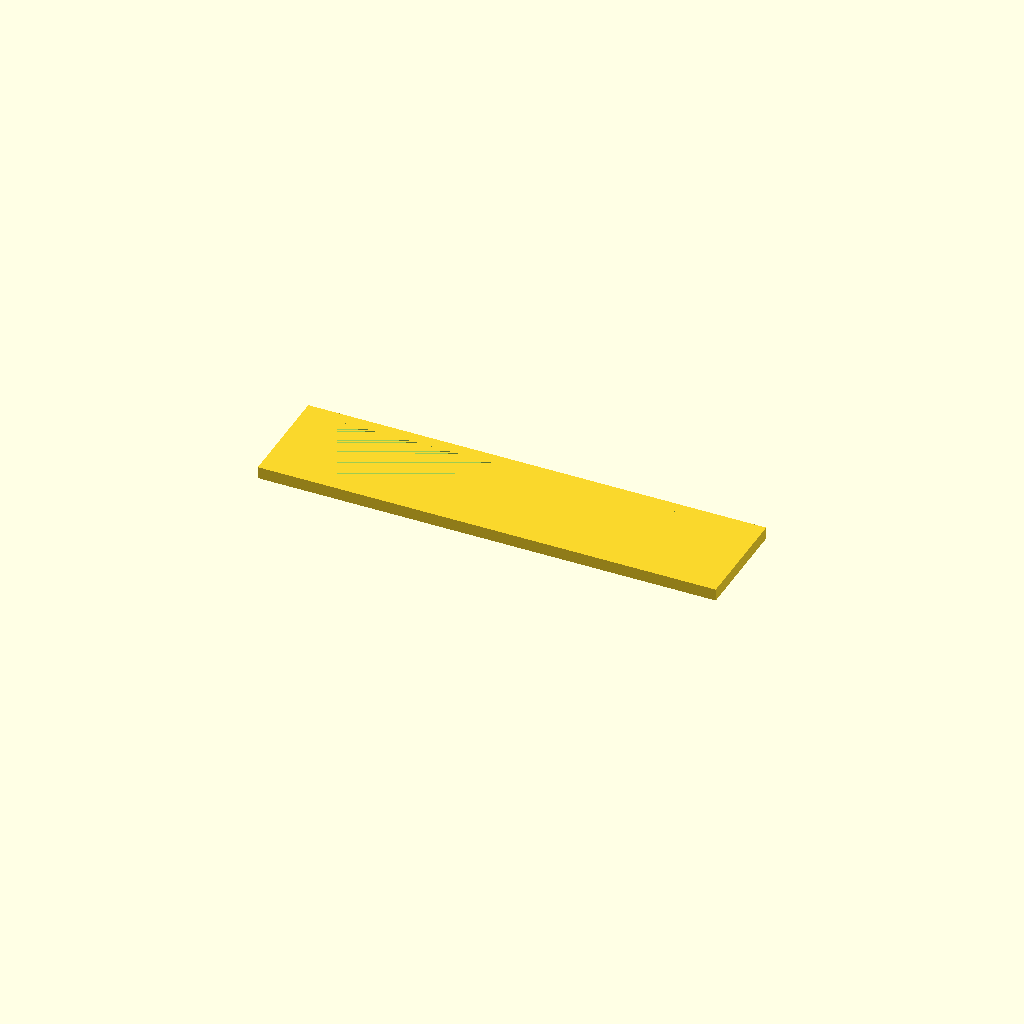
Cell 1 — every parameter at its default value.
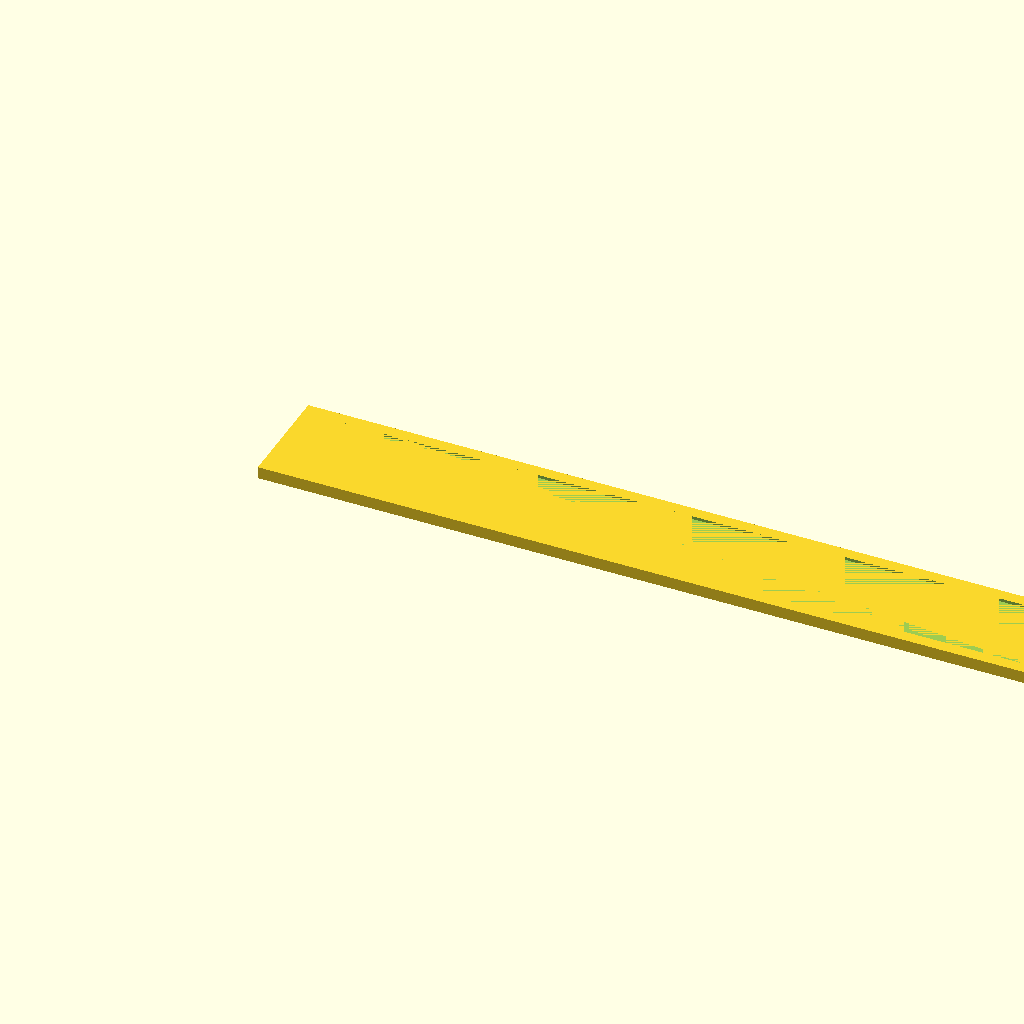
Cell 2 — width set to 152.4, the other parameters unchanged.
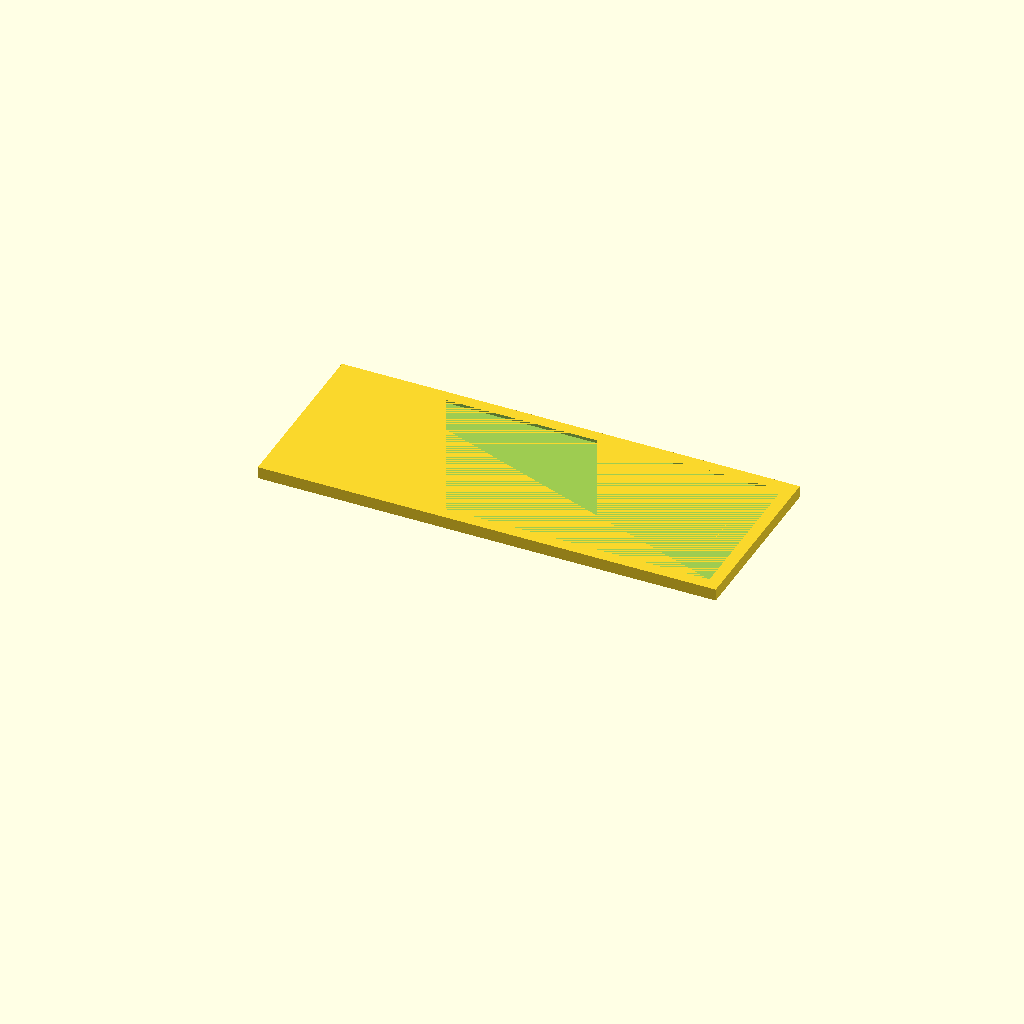
Cell 3 — label_ht set to 24, the other parameters unchanged.
All cells are drawn from one camera (rotation 55°, 0°, 25°, orthographic, colour scheme Cornfield), so only the parameter changes between them.
The OpenSCAD source (inputs/thingiverse/files/thing-2754580/files/ClosetMaid-clip-R1.scad):
//Width of the clip (mm)
width = 76.2;  // label width (mm)

//Height of the label maker tape (standard Brother is 12 mm)
label_ht = 12; //standard size is 12 mm for a Brother Label

ridge = 2*1; //width of the ridge around the label
height = label_ht + 2* ridge + 2; // 1 mm for top and bottom and additional for ridge
thickness = 2*1; //thickness (mm) of the plate
clip_width = 4*1;
clip_spacing = 16*1;
wire_diameter = 3.5*1; // ClosetMaid standard width is 3.4 mm (#10 BWG) (0.1 mm for tolerance)
wall_thickness = 1.5*1; // wall thickness of clip (mm)



//establish the number of wires to maximize the spacing of the clips
spacing = floor(width/clip_spacing);

num_wire_spacing = spacing > (width -2*(wire_diameter/2+wall_thickness))/clip_spacing ? spacing -1 : spacing;


//combine the clip and plate
union(){
//create the plate for the label
difference(){
linear_extrude(height = thickness) square([width,height]);
translate([ridge,ridge,thickness -0.5]) linear_extrude(height=0.5) square([width-ridge*2,height-ridge*2]);
}


//create the dual clips
translate([(width-clip_spacing*num_wire_spacing)/2,0,0]) union(){
translate([num_wire_spacing*clip_spacing,(height-clip_width)/2,thickness-0.5]) rotate([0,90,90]) standard_clip(clip_spacing, clip_width, wire_diameter, wall_thickness);

translate([0,(height-clip_width)/2,thickness-0.5]) rotate([0,90,90]) standard_clip(clip_spacing, clip_width, wire_diameter, wall_thickness);
}

}






//create a standard clip
module standard_clip(clip_spacing, clip_width, wire_diameter, wall_thickness){

translate([wire_diameter/2+wall_thickness,0,0]) union(){
arc(wall_thickness,clip_width,wire_diameter/2+wall_thickness,180);
rotate([0,0,30]) arc(wall_thickness,clip_width,wire_diameter/2+wall_thickness,30);
rotate([0,0,180]) arc(wall_thickness,clip_width,wire_diameter/2+wall_thickness,30);
}
}




















/* 
 * Excerpt from... 
 * 
 * Parametric Encoder Wheel 
 *
 * by Alex Franke (codecreations), March 2012
 * http://www.theFrankes.com
 * 
 * Licenced under Creative Commons Attribution - Non-Commercial - Share Alike 3.0 
*/
 
module arc( height, depth, radius, degrees ) {
    // This dies a horible death if it's not rendered here 
    // -- sucks up all memory and spins out of control 
    render() {
        difference() {
            // Outer ring
            rotate_extrude($fn = 100)
                translate([radius - height, 0, 0])
                    square([height,depth]);
         
            // Cut half off
            translate([0,-(radius+1),-.5]) 
                cube ([radius+1,(radius+1)*2,depth+1]);
         
            // Cover the other half as necessary
            rotate([0,0,180-degrees])
            translate([0,-(radius+1),-.5]) 
                cube ([radius+1,(radius+1)*2,depth+1]);
         
        }
    }
}
Customizer parameters (derived from the source; name, type, default, range or options):
width: number, default 76.2
label_ht: number, default 12
